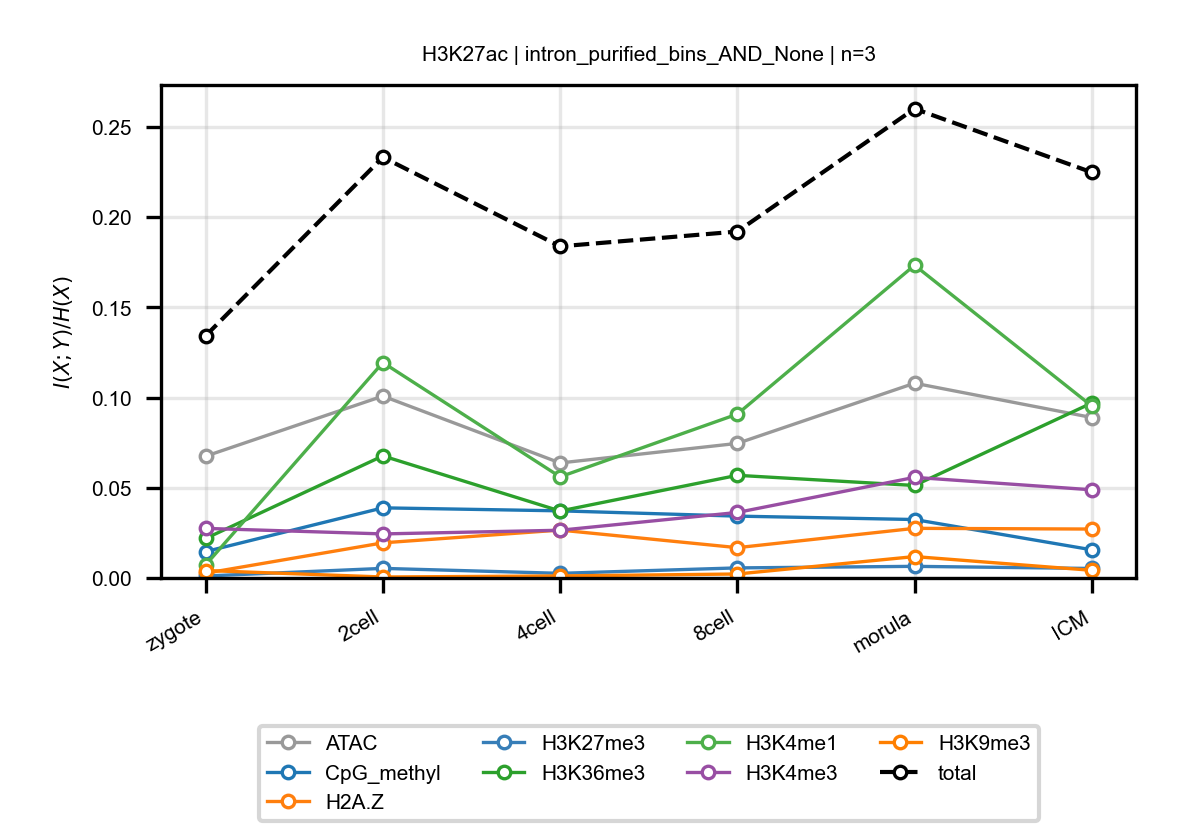

The file beside this chart, header and first rows:
anchor, target, n_bins, stage, block, normalized_mi
H3K27ac, ATAC, 3, zygote, intron_purified_bins_AND_None, 0.06751
H3K27ac, ATAC, 3, 2cell, intron_purified_bins_AND_None, 0.1008
H3K27ac, ATAC, 3, 4cell, intron_purified_bins_AND_None, 0.06375
H3K27ac, ATAC, 3, 8cell, intron_purified_bins_AND_None, 0.07459
H3K27ac, ATAC, 3, morula, intron_purified_bins_AND_None, 0.1079
H3K27ac, ATAC, 3, ICM, intron_purified_bins_AND_None, 0.08893
H3K27ac, CpG_methyl, 3, zygote, intron_purified_bins_AND_None, 0.01463
H3K27ac, CpG_methyl, 3, 2cell, intron_purified_bins_AND_None, 0.03887
H3K27ac, CpG_methyl, 3, 4cell, intron_purified_bins_AND_None, 0.03721
H3K27ac, CpG_methyl, 3, 8cell, intron_purified_bins_AND_None, 0.03428
H3K27ac, CpG_methyl, 3, morula, intron_purified_bins_AND_None, 0.03239
H3K27ac, CpG_methyl, 3, ICM, intron_purified_bins_AND_None, 0.01561
H3K27ac, H2A.Z, 3, zygote, intron_purified_bins_AND_None, 0.002641
H3K27ac, H2A.Z, 3, 2cell, intron_purified_bins_AND_None, 0.01947
H3K27ac, H2A.Z, 3, 4cell, intron_purified_bins_AND_None, 0.02655
H3K27ac, H2A.Z, 3, 8cell, intron_purified_bins_AND_None, 0.0168
H3K27ac, H2A.Z, 3, morula, intron_purified_bins_AND_None, 0.02751
H3K27ac, H2A.Z, 3, ICM, intron_purified_bins_AND_None, 0.02711
H3K27ac, H3K27me3, 3, zygote, intron_purified_bins_AND_None, 0.001088
H3K27ac, H3K27me3, 3, 2cell, intron_purified_bins_AND_None, 0.005313
H3K27ac, H3K27me3, 3, 4cell, intron_purified_bins_AND_None, 0.002571
H3K27ac, H3K27me3, 3, 8cell, intron_purified_bins_AND_None, 0.005583
H3K27ac, H3K27me3, 3, morula, intron_purified_bins_AND_None, 0.006443
H3K27ac, H3K27me3, 3, ICM, intron_purified_bins_AND_None, 0.005269
H3K27ac, H3K36me3, 3, zygote, intron_purified_bins_AND_None, 0.02189
H3K27ac, H3K36me3, 3, 2cell, intron_purified_bins_AND_None, 0.06765
H3K27ac, H3K36me3, 3, 4cell, intron_purified_bins_AND_None, 0.03711
H3K27ac, H3K36me3, 3, 8cell, intron_purified_bins_AND_None, 0.05689
H3K27ac, H3K36me3, 3, morula, intron_purified_bins_AND_None, 0.05127
H3K27ac, H3K36me3, 3, ICM, intron_purified_bins_AND_None, 0.09698
H3K27ac, H3K4me1, 3, zygote, intron_purified_bins_AND_None, 0.007218
H3K27ac, H3K4me1, 3, 2cell, intron_purified_bins_AND_None, 0.1194
H3K27ac, H3K4me1, 3, 4cell, intron_purified_bins_AND_None, 0.05606
H3K27ac, H3K4me1, 3, 8cell, intron_purified_bins_AND_None, 0.09082
H3K27ac, H3K4me1, 3, morula, intron_purified_bins_AND_None, 0.1733
H3K27ac, H3K4me1, 3, ICM, intron_purified_bins_AND_None, 0.09531
H3K27ac, H3K4me3, 3, zygote, intron_purified_bins_AND_None, 0.02748
H3K27ac, H3K4me3, 3, 2cell, intron_purified_bins_AND_None, 0.02441
H3K27ac, H3K4me3, 3, 4cell, intron_purified_bins_AND_None, 0.02645
H3K27ac, H3K4me3, 3, 8cell, intron_purified_bins_AND_None, 0.03632
H3K27ac, H3K4me3, 3, morula, intron_purified_bins_AND_None, 0.05577
H3K27ac, H3K4me3, 3, ICM, intron_purified_bins_AND_None, 0.04887
H3K27ac, H3K9me3, 3, zygote, intron_purified_bins_AND_None, 0.004128
H3K27ac, H3K9me3, 3, 2cell, intron_purified_bins_AND_None, 0.0005384
H3K27ac, H3K9me3, 3, 4cell, intron_purified_bins_AND_None, 0.001117
H3K27ac, H3K9me3, 3, 8cell, intron_purified_bins_AND_None, 0.002199
H3K27ac, H3K9me3, 3, morula, intron_purified_bins_AND_None, 0.01186
H3K27ac, H3K9me3, 3, ICM, intron_purified_bins_AND_None, 0.004241
H3K27ac, total, 3, zygote, intron_purified_bins_AND_None, 0.1342
H3K27ac, total, 3, 2cell, intron_purified_bins_AND_None, 0.2332
H3K27ac, total, 3, 4cell, intron_purified_bins_AND_None, 0.1838
H3K27ac, total, 3, 8cell, intron_purified_bins_AND_None, 0.192
H3K27ac, total, 3, morula, intron_purified_bins_AND_None, 0.2601
H3K27ac, total, 3, ICM, intron_purified_bins_AND_None, 0.2248
